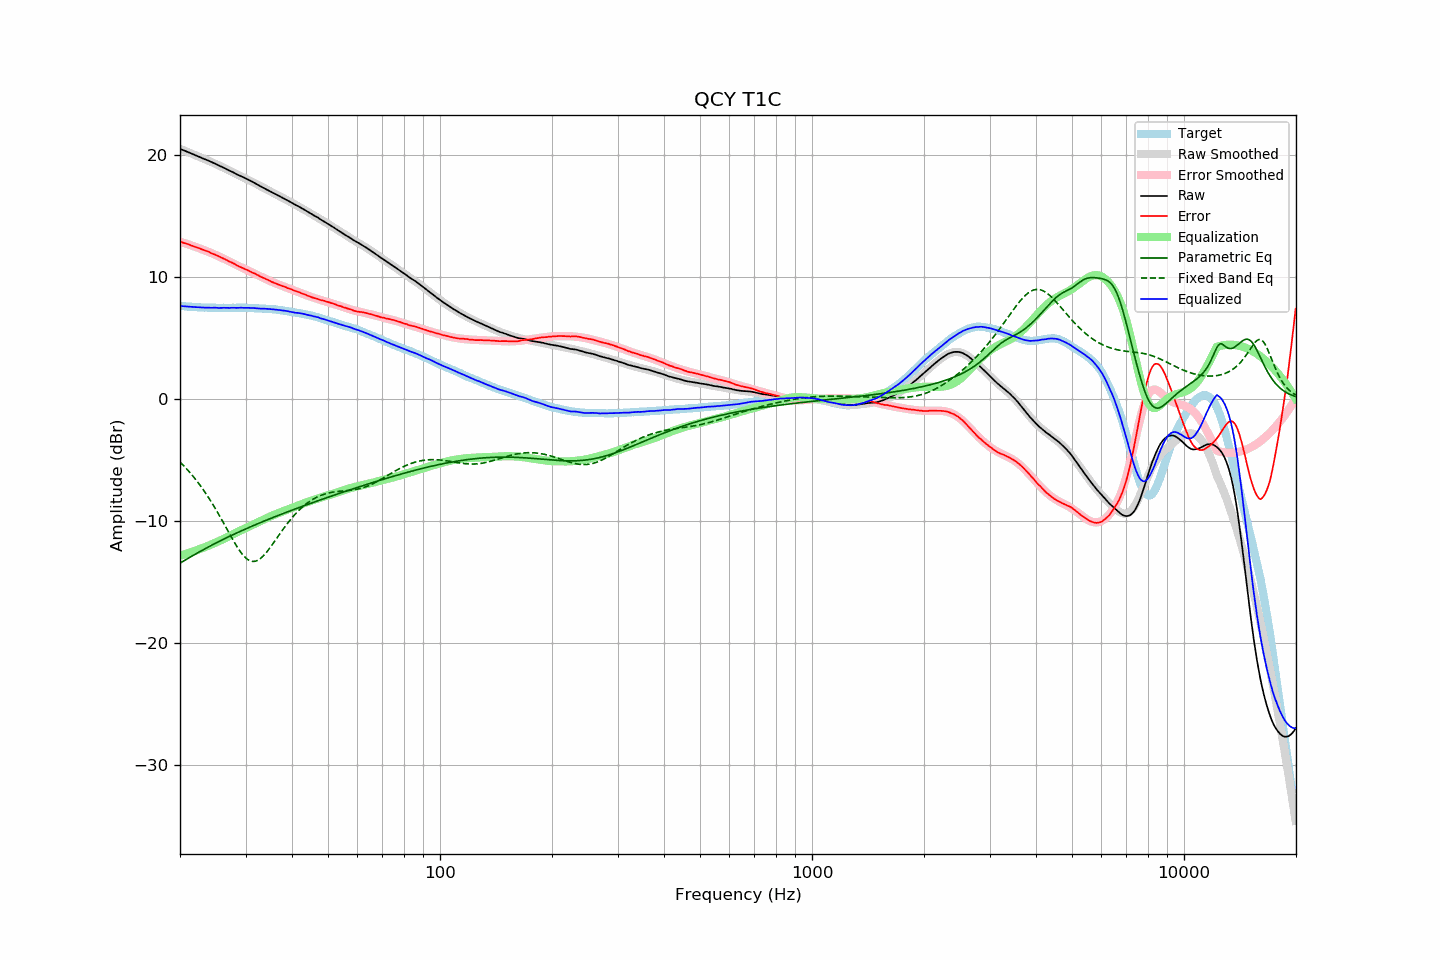

Source data for this figure (header and first rows):
frequency, raw, error, smoothed, error_smoothed, equalization, parametric_eq, fixed_band_eq, equalized_raw, equalized_smoothed, target
20.00, 20.48, 12.87, 20.48, 12.87, -12.87, -13.47, -5.18, 7.61, 7.61, 7.61
20.20, 20.42, 12.82, 20.42, 12.83, -12.83, -13.39, -5.31, 7.59, 7.60, 7.60
20.40, 20.37, 12.78, 20.37, 12.79, -12.79, -13.31, -5.45, 7.58, 7.59, 7.59
20.61, 20.32, 12.74, 20.32, 12.74, -12.74, -13.23, -5.58, 7.58, 7.57, 7.58
20.81, 20.26, 12.70, 20.26, 12.70, -12.70, -13.15, -5.72, 7.56, 7.56, 7.56
21.02, 20.21, 12.66, 20.21, 12.66, -12.66, -13.08, -5.87, 7.55, 7.55, 7.55
21.23, 20.15, 12.61, 20.15, 12.61, -12.61, -13.00, -6.02, 7.54, 7.54, 7.54
21.44, 20.10, 12.55, 20.10, 12.56, -12.56, -12.92, -6.17, 7.53, 7.53, 7.55
21.66, 20.04, 12.51, 20.04, 12.52, -12.52, -12.85, -6.33, 7.52, 7.52, 7.53
21.87, 19.99, 12.46, 19.99, 12.47, -12.47, -12.77, -6.49, 7.52, 7.51, 7.53
22.09, 19.93, 12.42, 19.93, 12.42, -12.42, -12.70, -6.66, 7.51, 7.51, 7.51
22.31, 19.88, 12.38, 19.88, 12.38, -12.38, -12.62, -6.83, 7.50, 7.50, 7.50
22.54, 19.82, 12.33, 19.82, 12.33, -12.33, -12.55, -7.00, 7.49, 7.49, 7.49
22.76, 19.76, 12.27, 19.77, 12.28, -12.28, -12.48, -7.18, 7.48, 7.49, 7.49
22.99, 19.70, 12.22, 19.71, 12.23, -12.23, -12.40, -7.36, 7.47, 7.48, 7.48
23.22, 19.65, 12.18, 19.65, 12.18, -12.18, -12.33, -7.55, 7.47, 7.48, 7.47
23.45, 19.60, 12.12, 19.60, 12.13, -12.13, -12.26, -7.75, 7.47, 7.47, 7.48
23.69, 19.55, 12.08, 19.54, 12.07, -12.07, -12.19, -7.94, 7.48, 7.47, 7.47
23.92, 19.49, 12.03, 19.48, 12.02, -12.02, -12.12, -8.15, 7.47, 7.46, 7.46
24.16, 19.42, 11.95, 19.43, 11.97, -11.97, -12.05, -8.35, 7.45, 7.46, 7.47
24.40, 19.37, 11.90, 19.37, 11.91, -11.91, -11.98, -8.56, 7.46, 7.46, 7.47
24.65, 19.31, 11.85, 19.31, 11.85, -11.85, -11.91, -8.78, 7.46, 7.46, 7.46
24.89, 19.26, 11.80, 19.25, 11.79, -11.79, -11.84, -9.00, 7.46, 7.45, 7.46
25.14, 19.19, 11.74, 19.19, 11.74, -11.74, -11.78, -9.23, 7.45, 7.45, 7.45
25.39, 19.12, 11.67, 19.13, 11.68, -11.68, -11.71, -9.45, 7.44, 7.45, 7.45
25.65, 19.06, 11.61, 19.07, 11.62, -11.62, -11.64, -9.69, 7.44, 7.45, 7.45
25.91, 19.00, 11.55, 19.00, 11.55, -11.55, -11.58, -9.92, 7.45, 7.45, 7.45
26.16, 18.95, 11.49, 18.94, 11.49, -11.49, -11.51, -10.16, 7.46, 7.45, 7.46
26.43, 18.88, 11.43, 18.87, 11.43, -11.43, -11.45, -10.39, 7.46, 7.45, 7.45
26.69, 18.81, 11.36, 18.81, 11.36, -11.36, -11.39, -10.63, 7.45, 7.45, 7.45
26.96, 18.74, 11.29, 18.75, 11.30, -11.30, -11.32, -10.87, 7.44, 7.45, 7.45
27.23, 18.67, 11.22, 18.68, 11.23, -11.23, -11.26, -11.11, 7.44, 7.45, 7.45
27.50, 18.62, 11.17, 18.62, 11.16, -11.16, -11.20, -11.35, 7.46, 7.45, 7.45
27.77, 18.56, 11.10, 18.55, 11.10, -11.10, -11.14, -11.58, 7.46, 7.45, 7.46
28.05, 18.49, 11.04, 18.49, 11.03, -11.03, -11.07, -11.80, 7.46, 7.46, 7.45
28.33, 18.41, 10.95, 18.42, 10.97, -10.97, -11.01, -12.02, 7.44, 7.46, 7.46
28.62, 18.35, 10.89, 18.36, 10.90, -10.90, -10.95, -12.23, 7.45, 7.46, 7.46
28.90, 18.29, 10.82, 18.30, 10.84, -10.84, -10.89, -12.43, 7.45, 7.46, 7.47
29.19, 18.24, 10.77, 18.23, 10.78, -10.78, -10.83, -12.61, 7.46, 7.46, 7.47
29.48, 18.17, 10.71, 18.17, 10.71, -10.71, -10.77, -12.78, 7.46, 7.46, 7.46
29.78, 18.10, 10.64, 18.11, 10.65, -10.65, -10.71, -12.93, 7.45, 7.45, 7.46
30.08, 18.04, 10.58, 18.04, 10.59, -10.59, -10.66, -13.05, 7.45, 7.45, 7.46
30.38, 17.98, 10.54, 17.97, 10.53, -10.53, -10.60, -13.16, 7.45, 7.45, 7.44
30.68, 17.91, 10.47, 17.91, 10.46, -10.46, -10.54, -13.24, 7.45, 7.44, 7.44
30.99, 17.84, 10.40, 17.84, 10.40, -10.40, -10.48, -13.29, 7.44, 7.44, 7.44
31.30, 17.78, 10.34, 17.77, 10.34, -10.34, -10.43, -13.32, 7.44, 7.43, 7.44
31.61, 17.71, 10.28, 17.70, 10.28, -10.28, -10.37, -13.33, 7.43, 7.42, 7.43
31.93, 17.64, 10.23, 17.63, 10.22, -10.22, -10.31, -13.30, 7.42, 7.42, 7.41
32.24, 17.57, 10.15, 17.56, 10.15, -10.15, -10.26, -13.26, 7.41, 7.41, 7.42
32.57, 17.49, 10.09, 17.49, 10.09, -10.09, -10.20, -13.19, 7.40, 7.40, 7.40
32.89, 17.41, 10.01, 17.42, 10.03, -10.03, -10.15, -13.09, 7.38, 7.40, 7.40
33.22, 17.34, 9.95, 17.35, 9.96, -9.96, -10.09, -12.98, 7.38, 7.39, 7.39
33.55, 17.28, 9.89, 17.28, 9.90, -9.90, -10.04, -12.85, 7.38, 7.38, 7.39
33.89, 17.21, 9.83, 17.21, 9.83, -9.83, -9.98, -12.71, 7.38, 7.38, 7.38
34.23, 17.14, 9.78, 17.14, 9.77, -9.77, -9.93, -12.55, 7.37, 7.37, 7.36
34.57, 17.07, 9.71, 17.07, 9.71, -9.71, -9.88, -12.38, 7.36, 7.36, 7.36
34.92, 17.00, 9.66, 17.00, 9.65, -9.65, -9.82, -12.21, 7.35, 7.35, 7.34
35.27, 16.93, 9.57, 16.93, 9.59, -9.59, -9.77, -12.03, 7.34, 7.34, 7.36
35.62, 16.86, 9.53, 16.86, 9.54, -9.54, -9.72, -11.84, 7.32, 7.33, 7.33
35.97, 16.80, 9.47, 16.80, 9.48, -9.48, -9.67, -11.65, 7.32, 7.31, 7.33
... 635 more rows
